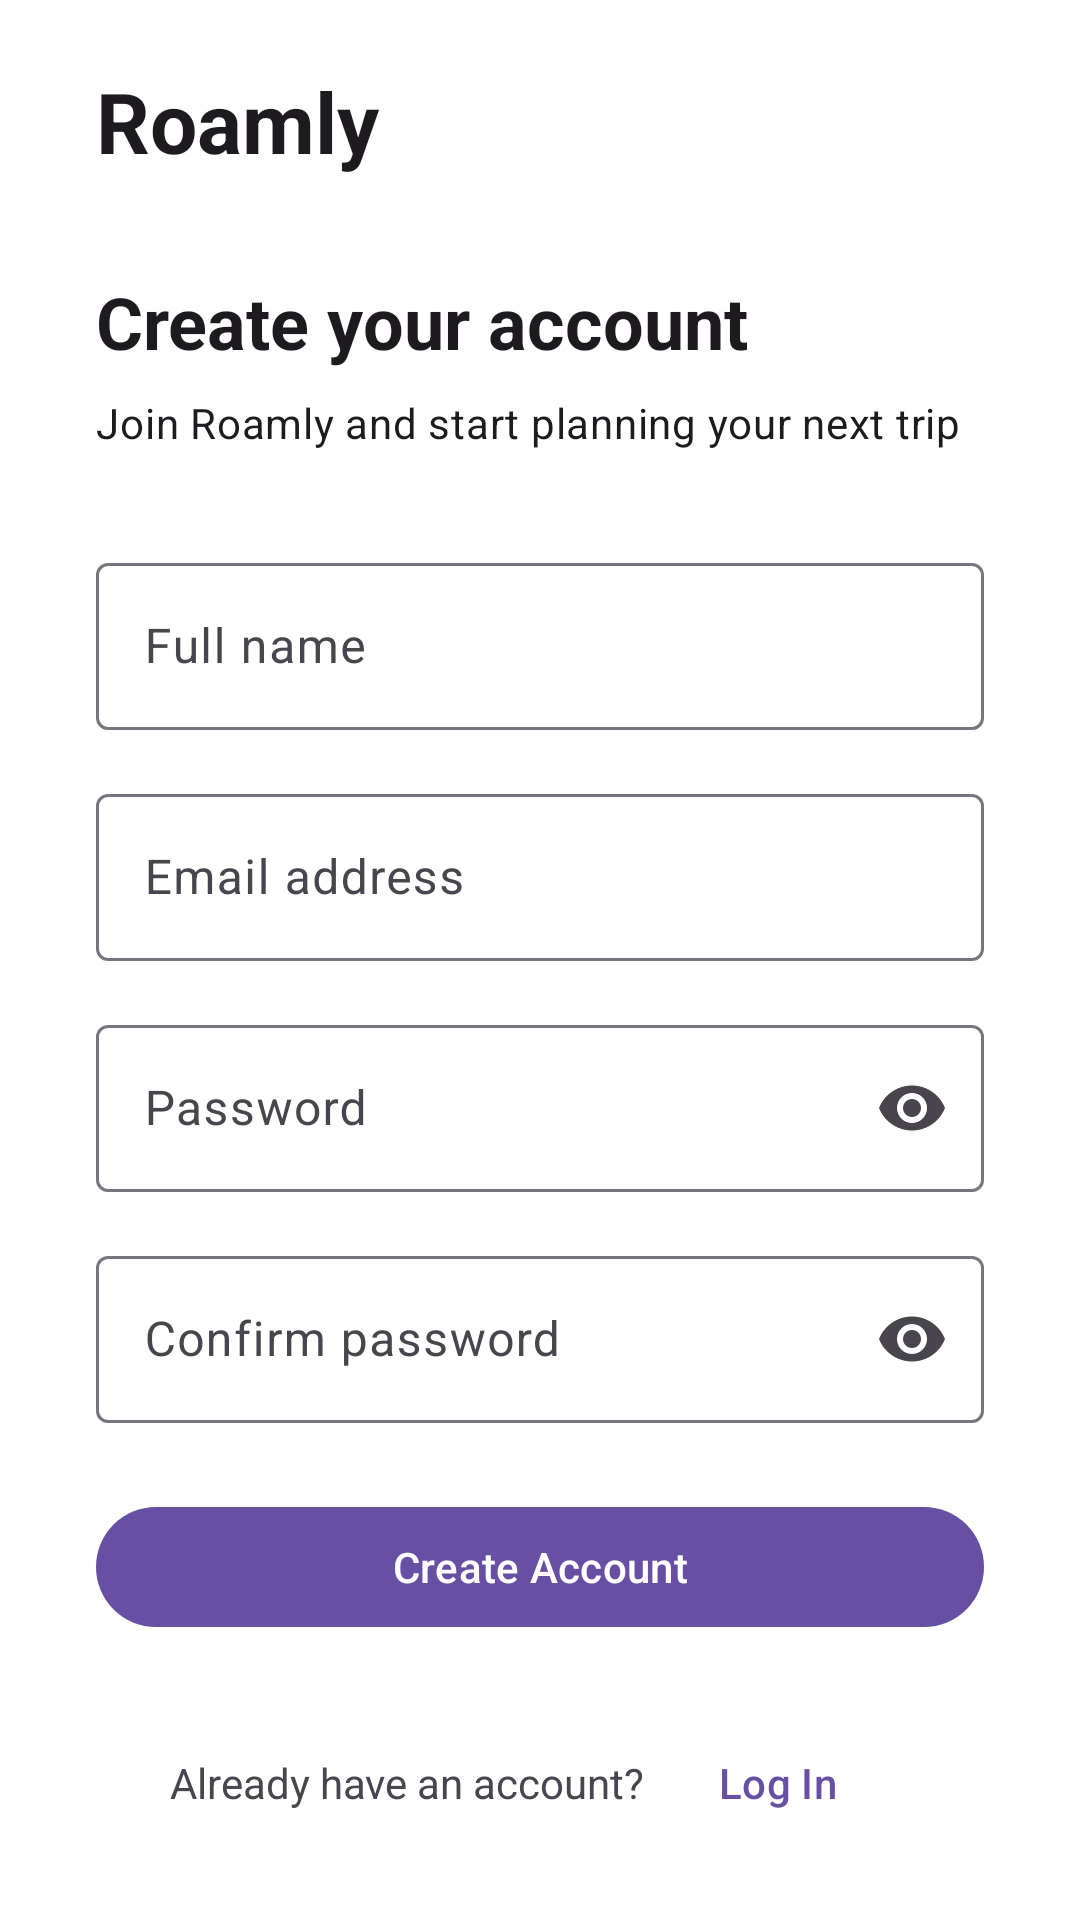

This screen was rendered from an Android layout file. Write that file and the resources it references.
<!-- AndroidManifest.xml: application theme Theme.Roamly -->
<!-- res/layout/fragment_register.xml -->
<?xml version="1.0" encoding="utf-8"?>
<androidx.core.widget.NestedScrollView
    xmlns:android="http://schemas.android.com/apk/res/android"
    xmlns:app="http://schemas.android.com/apk/res-auto"
    android:layout_width="match_parent"
    android:layout_height="match_parent"
    android:fillViewport="true"
    android:background="@android:color/white">

    <LinearLayout
        android:layout_width="match_parent"
        android:layout_height="wrap_content"
        android:layout_gravity="center_vertical"
        android:orientation="vertical"
        android:paddingStart="32dp"
        android:paddingTop="48dp"
        android:paddingEnd="32dp"
        android:paddingBottom="48dp">

        <TextView
            android:layout_width="wrap_content"
            android:layout_height="wrap_content"
            android:text="@string/app_name"
            android:textAppearance="?attr/textAppearanceHeadlineMedium"
            android:textStyle="bold" />

        <TextView
            android:layout_width="wrap_content"
            android:layout_height="wrap_content"
            android:layout_marginTop="32dp"
            android:text="@string/register_title"
            android:textAppearance="?attr/textAppearanceHeadlineSmall"
            android:textStyle="bold" />

        <TextView
            android:layout_width="wrap_content"
            android:layout_height="wrap_content"
            android:layout_marginTop="8dp"
            android:text="@string/register_subtitle"
            android:textAppearance="?attr/textAppearanceBodyMedium" />

        <com.google.android.material.textfield.TextInputLayout
            android:id="@+id/registerNameLayout"
            style="@style/Widget.Material3.TextInputLayout.OutlinedBox"
            android:layout_width="match_parent"
            android:layout_height="wrap_content"
            android:layout_marginTop="32dp"
            android:hint="@string/full_name">

            <com.google.android.material.textfield.TextInputEditText
                android:id="@+id/registerNameEditText"
                android:layout_width="match_parent"
                android:layout_height="wrap_content"
                android:inputType="textPersonName"
                android:maxLines="1" />

        </com.google.android.material.textfield.TextInputLayout>

        <com.google.android.material.textfield.TextInputLayout
            android:id="@+id/registerEmailLayout"
            style="@style/Widget.Material3.TextInputLayout.OutlinedBox"
            android:layout_width="match_parent"
            android:layout_height="wrap_content"
            android:layout_marginTop="16dp"
            android:hint="@string/email">

            <com.google.android.material.textfield.TextInputEditText
                android:id="@+id/registerEmailEditText"
                android:layout_width="match_parent"
                android:layout_height="wrap_content"
                android:inputType="textEmailAddress"
                android:maxLines="1" />

        </com.google.android.material.textfield.TextInputLayout>

        <com.google.android.material.textfield.TextInputLayout
            android:id="@+id/registerPasswordLayout"
            style="@style/Widget.Material3.TextInputLayout.OutlinedBox"
            android:layout_width="match_parent"
            android:layout_height="wrap_content"
            android:layout_marginTop="16dp"
            android:hint="@string/password"
            app:endIconMode="password_toggle">

            <com.google.android.material.textfield.TextInputEditText
                android:id="@+id/registerPasswordEditText"
                android:layout_width="match_parent"
                android:layout_height="wrap_content"
                android:inputType="textPassword"
                android:maxLines="1" />

        </com.google.android.material.textfield.TextInputLayout>

        <com.google.android.material.textfield.TextInputLayout
            android:id="@+id/registerConfirmPasswordLayout"
            style="@style/Widget.Material3.TextInputLayout.OutlinedBox"
            android:layout_width="match_parent"
            android:layout_height="wrap_content"
            android:layout_marginTop="16dp"
            android:hint="@string/confirm_password"
            app:endIconMode="password_toggle">

            <com.google.android.material.textfield.TextInputEditText
                android:id="@+id/registerConfirmPasswordEditText"
                android:layout_width="match_parent"
                android:layout_height="wrap_content"
                android:inputType="textPassword"
                android:maxLines="1" />

        </com.google.android.material.textfield.TextInputLayout>

        <com.google.android.material.button.MaterialButton
            android:id="@+id/registerButton"
            android:layout_width="match_parent"
            android:layout_height="wrap_content"
            android:layout_marginTop="24dp"
            android:text="@string/register_button" />

        <LinearLayout
            android:layout_width="match_parent"
            android:layout_height="wrap_content"
            android:layout_marginTop="24dp"
            android:gravity="center"
            android:orientation="horizontal">

            <TextView
                android:layout_width="wrap_content"
                android:layout_height="wrap_content"
                android:text="@string/already_have_account" />

            <com.google.android.material.button.MaterialButton
                android:id="@+id/openLoginButton"
                style="@style/Widget.Material3.Button.TextButton"
                android:layout_width="wrap_content"
                android:layout_height="wrap_content"
                android:text="@string/back_to_login" />

        </LinearLayout>

    </LinearLayout>

</androidx.core.widget.NestedScrollView>
<!-- resources referenced by this layout -->
<resources>
  <string name="already_have_account">Already have an account?</string>
  <string name="app_name" translatable="false">Roamly</string>
  <string name="back_to_login">Log In</string>
  <string name="confirm_password">Confirm password</string>
  <string name="email">Email address</string>
  <string name="full_name">Full name</string>
  <string name="password">Password</string>
  <string name="register_button">Create Account</string>
  <string name="register_subtitle">Join Roamly and start planning your next trip</string>
  <string name="register_title">Create your account</string>
  <style name="Theme.Roamly" parent="Base.Theme.Roamly" />
  <style name="Base.Theme.Roamly" parent="Theme.Material3.DayNight.NoActionBar">
          
          
      </style>
</resources>
